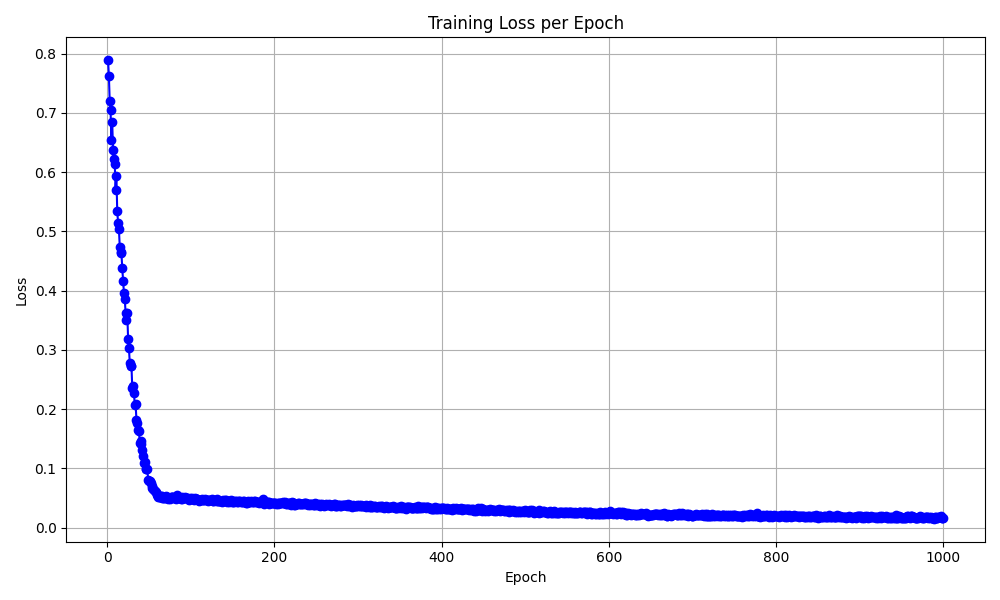

The file beside this chart, header and first rows:
epoch, loss
1, 0.7889
2, 0.7631
3, 0.7197
4, 0.7046
5, 0.6537
6, 0.684
7, 0.6373
8, 0.6221
9, 0.6146
10, 0.5702
11, 0.5944
12, 0.5342
13, 0.515
14, 0.504
15, 0.4742
16, 0.4645
17, 0.4635
18, 0.4381
19, 0.4169
20, 0.3966
21, 0.3863
22, 0.3627
23, 0.3512
24, 0.3629
25, 0.318
26, 0.3025
27, 0.2781
28, 0.2734
29, 0.2734
30, 0.2355
31, 0.2385
32, 0.2272
33, 0.2066
34, 0.2081
35, 0.181
36, 0.1763
37, 0.1653
38, 0.1631
39, 0.1425
40, 0.1464
41, 0.1416
42, 0.1303
43, 0.1216
44, 0.1097
45, 0.111
46, 0.09957
47, 0.09909
48, 0.0983
49, 0.08102
50, 0.07915
51, 0.07886
52, 0.07527
53, 0.0711
54, 0.06751
55, 0.06445
56, 0.063
57, 0.06113
58, 0.06065
59, 0.05471
60, 0.0563
... 940 more rows
